Photos from the image-classification dataset "Sample_Farm_Animal_Dataset" in the GitHub repository PunithNS-pixel/SIH. Its 14 classes are: armadilles, bear, birds, cow, crocodile, deer, elephant, horse, jaguar, monkey, rabbit, skunk, tiger, wild boar.

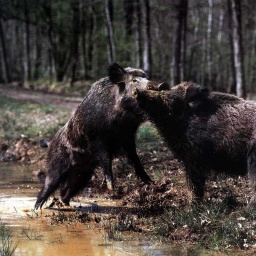
Label: wild boar

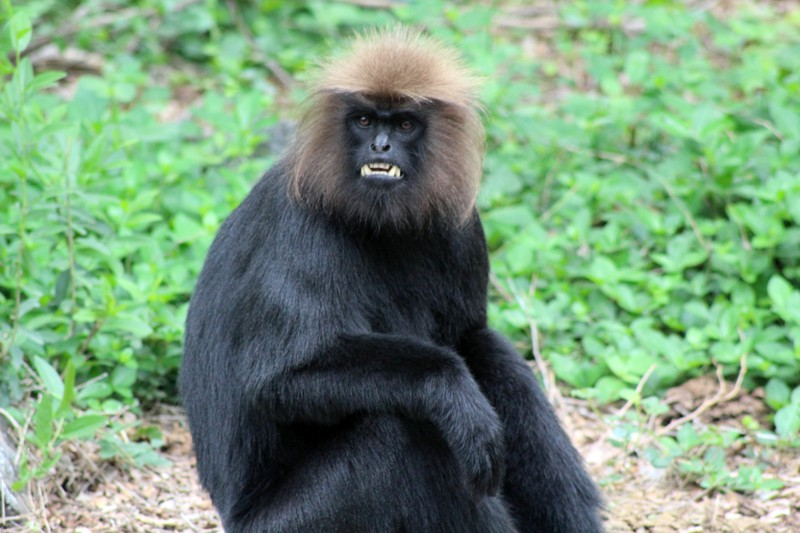
Label: monkey

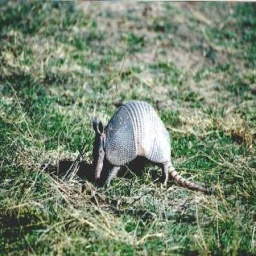
Label: armadilles

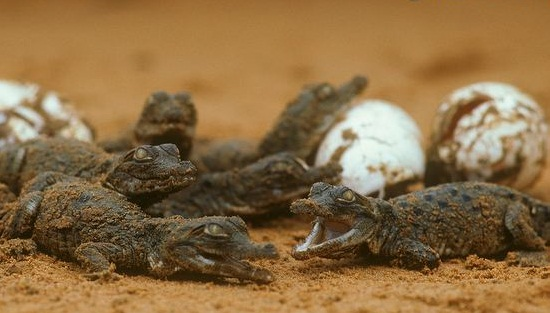
Label: crocodile

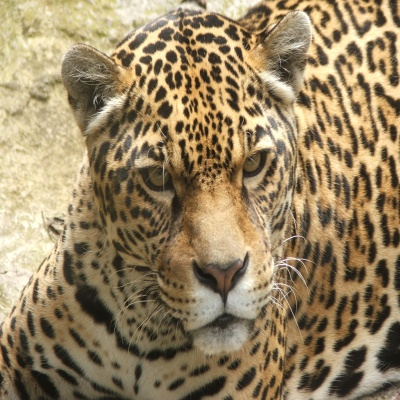
Label: jaguar

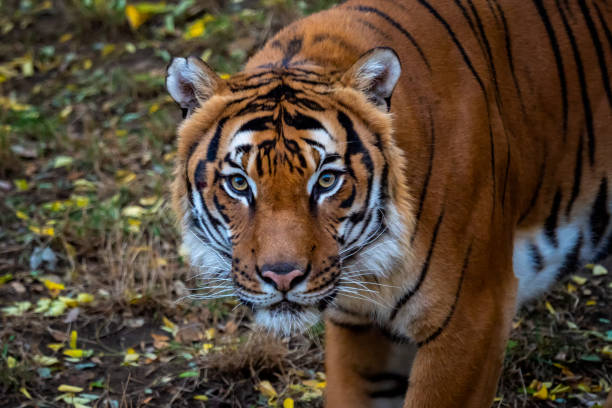
Label: tiger
